Run: headless pygame with SDL's dummy video driver; simulated clock (each Clock.tick advances the game by its frame time, no real sleeping); random seed 0; keys injected as events and as key.get_pressed() state; no mouse input.
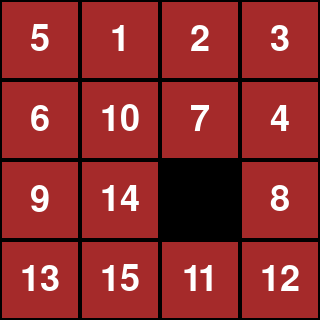
Frame 1 of 4 · flips 1–60 · no input
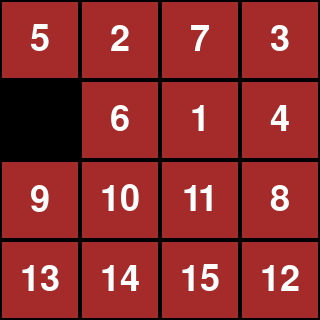
Frame 2 of 4 · flips 61–180 · tapped SPACE, RETURN · held RIGHT (→), D
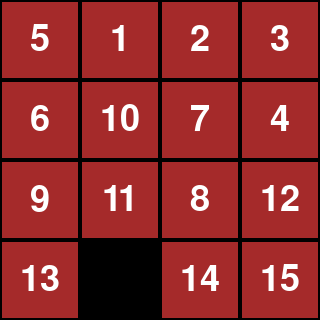
Frame 3 of 4 · flips 181–300 · held DOWN (↓), S
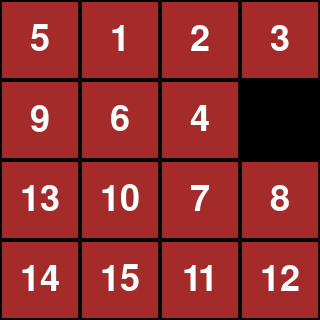
Frame 4 of 4 · flips 301–420 · held LEFT (←), A, UP (↑), W

The pygame program that drew these frames:

import copy
import random

import pygame

pygame.init()


class Node:
    def __init__(self, state, parent, action, cost):
        self.state = state
        self.parent = parent
        self.action = action
        self.cost = cost


class StackFrontier:
    def __init__(self):
        self.nodes = []

    def add(self, node):
        self.nodes.append(node)

    def pop(self):
        return self.nodes.pop()

    def contains(self, node):
        for n in self.nodes:
            if n.state == node.state:
                return True

        return False

    def is_empty(self):
        return len(self.nodes) == 0


class QueueFrontier(StackFrontier):
    def pop(self):
        return self.nodes.pop(0)


class Puzzle:
    def __init__(self, initial_state):
        self.initial_state = initial_state
        self.solved_state = [[1, 2, 3, 4],
                             [5, 6, 7, 8],
                             [9, 10, 11, 12],
                             [13, 14, 15, 0]]

        unique_numbers = []
        for row in initial_state:
            for num in row:
                if num not in unique_numbers:
                    unique_numbers.append(num)
                else:
                    raise Exception("Duplicate number in puzzle")

                if num < 0 or num > 15:
                    raise Exception("Numbers must be between 0 and 15")

        if len(unique_numbers) != 16:
            raise Exception("Puzzle must have exactly 16 numbers (0-15)")

    def actions(self, state):
        actions_list = []

        tile_above = tile_below = tile_left = tile_right = None

        space = self.get_space(state)
        space_row = space[0]
        space_col = space[1]

        if space_row - 1 >= 0:
            tile_above = state[space_row - 1][space_col]
        if space_row + 1 <= 3:
            tile_below = state[space_row + 1][space_col]
        if space_col - 1 >= 0:
            tile_left = state[space_row][space_col - 1]
        if space_col + 1 <= 3:
            tile_right = state[space_row][space_col + 1]

        if tile_below is not None:
            actions_list.append(('up', tile_below))
        if tile_left is not None:
            actions_list.append(('right', tile_left))
        if tile_above is not None:
            actions_list.append(('down', tile_above))
        if tile_right is not None:
            actions_list.append(('left', tile_right))

        random.shuffle(actions_list)

        return actions_list

    def result(self, state, action):
        new_state = copy.deepcopy(state)
        tile_row = -1
        tile_col = -1

        for row_index, row in enumerate(state):
            if action[1] not in row:
                continue
            tile_row = row_index
            tile_col = row.index(action[1])
            break

        space = self.get_space(state)
        space_row = space[0]
        space_col = space[1]

        if action[0] == 'up':
            new_state[space_row][space_col] = action[1]
            new_state[tile_row][tile_col] = 0
        elif action[0] == 'right':
            new_state[space_row][space_col] = action[1]
            new_state[tile_row][tile_col] = 0
        elif action[0] == 'down':
            new_state[space_row][space_col] = action[1]
            new_state[tile_row][tile_col] = 0
        elif action[0] == 'left':
            new_state[space_row][space_col] = action[1]
            new_state[tile_row][tile_col] = 0

        return new_state

    def solved(self, state):
        return state == self.solved_state

    def get_solution(self, node):
        solution = []

        while node.parent:
            solution.append(node.action)
            node = node.parent

        solution.reverse()
        return solution

    def search(self):
        frontier = QueueFrontier()
        initial_node = Node(self.initial_state, None, None, 0)
        frontier.add(initial_node)

        explored = []

        while True:
            if frontier.is_empty():
                print("No Solution")
                return
            else:
                pass
                print(f'{len(frontier.nodes)} nodes in frontier')

            node = frontier.pop()

            if self.solved(node.state):
                solution = self.get_solution(node)
                print("Solution Found")
                print(solution)
                return

            explored.append(node.state)

            for action in self.actions(node.state):
                new_state = self.result(node.state, action)
                new_node = Node(new_state, node, action, node.cost + 1)

                if not frontier.contains(new_node) and new_node.state not in explored:
                    frontier.add(new_node)

    def get_space(self, state):
        for row_index, row in enumerate(state):
            if 0 not in row:
                continue

            space_col = row.index(0)
            space_row = row_index

            return space_row, space_col
        return None


class Tile:
    size = 80
    border_width = 2
    __tile_num_font = pygame.font.SysFont("sanscomic", int(size / 1.5))

    def __init__(self, number, row, col):
        self.number = number
        self.row = row
        self.col = col
        self.x = col * Tile.size
        self.y = row * Tile.size
        self.__tile_num_text = self.__tile_num_font.render(str(self.number), 1, 'white')

    def draw(self, screen):
        pygame.draw.rect(screen, 'black', (self.x, self.y, Tile.size, Tile.size))
        inner_size = Tile.size - (Tile.border_width * 2)
        pygame.draw.rect(screen, 'brown',
                         (self.x + Tile.border_width, self.y + Tile.border_width, inner_size, inner_size))

        text_x = self.x + (Tile.size / 2) - (self.__tile_num_text.get_width() / 2)
        text_y = self.y + (Tile.size / 2) - (self.__tile_num_text.get_height() / 2)
        screen.blit(self.__tile_num_text, (text_x, text_y))

    def update(self, row, col):
        self.row = row
        self.col = col
        self.x = col * Tile.size
        self.y = row * Tile.size


class PuzzleGame:
    def __init__(self):
        self.size = 4
        self.height = Tile.size * self.size
        self.width = Tile.size * self.size
        self.tiles = []

        self.populate()

    def draw(self, screen):
        for row in self.tiles:
            for tile in row:
                if tile.number != 0:
                    tile.draw(screen)

    def get_available_tiles(self):
        available_tiles = {}
        tile_above = tile_below = tile_left = tile_right = None

        if self.space.row - 1 >= 0:
            tile_above = self.tiles[self.space.row - 1][self.space.col]
        if self.space.row + 1 <= self.size - 1:
            tile_below = self.tiles[self.space.row + 1][self.space.col]
        if self.space.col - 1 >= 0:
            tile_left = self.tiles[self.space.row][self.space.col - 1]
        if self.space.col + 1 <= self.size - 1:
            tile_right = self.tiles[self.space.row][self.space.col + 1]

        if tile_below is not None:
            available_tiles['up'] = tile_below
        if tile_left is not None:
            available_tiles['right'] = tile_left
        if tile_above is not None:
            available_tiles['down'] = tile_above
        if tile_right is not None:
            available_tiles['left'] = tile_right

        return available_tiles

    def slide(self, direction):
        available_tiles = self.get_available_tiles()

        tile = available_tiles.get(direction)
        if tile is None:
            return

        tile_row = tile.row
        tile_col = tile.col

        space_row = self.space.row
        space_col = self.space.col

        self.tiles[tile_row][tile_col] = self.tiles[self.space.row][self.space.col]
        self.tiles[self.space.row][self.space.col] = tile

        tile.update(space_row, space_col)
        self.space.update(tile_row, tile_col)

    def get_state(self):
        state = []

        for tiles_row in self.tiles:
            num_row = []
            for tile in tiles_row:
                num_row.append(tile.number)

            state.append(num_row)

        return state

    def set_state(self, state):
        tiles = []
        for row in self.tiles:
            for tile in row:
                tiles.append(tile)

        self.tiles.clear()

        for i, row in enumerate(state):
            new_row = []
            for j, num in enumerate(row):
                for tile in tiles:
                    if tile.number == num:
                        tile.update(i, j)
                        new_row.append(tile)
                        break
            self.tiles.append(new_row)

    def populate(self):
        number = 1
        for i in range(self.size):
            row = []
            for j in range(self.size):
                tile = Tile(number, i, j)
                if number == self.size ** 2:
                    tile = Tile(0, i, j)
                    self.space = tile

                row.append(tile)

                number += 1
            self.tiles.append(row)

    def shuffle(self, moves_num=20):
        moves = ['up', 'right', 'down', 'left']

        for i in range(moves_num):
            move = random.choice(moves)
            self.slide(move)


def run():
    puzzle_game = PuzzleGame()
    puzzle_game.shuffle()
    initial_state = puzzle_game.get_state()

    puzzle = Puzzle(initial_state)

    frontier = QueueFrontier()
    initial_node = Node(initial_state, None, None, 0)
    frontier.add(initial_node)

    explored = []
    solved = False

    fps = 10

    pygame.display.set_caption('15-Puzzle Solver')
    screen = pygame.display.set_mode((puzzle_game.width, puzzle_game.height))
    clock = pygame.time.Clock()

    solve_font = pygame.font.SysFont("sanscomic", int(puzzle_game.width / 4))
    solve_text = solve_font.render('Solved', 1, 'blue')
    solve_text_x = (puzzle_game.width / 2) - (solve_text.get_width() / 2)
    solve_text_y = (puzzle_game.height / 2) - (solve_text.get_height() / 2)

    puzzle_game.draw(screen)
    pygame.display.flip()

    while True:
        for event in pygame.event.get():
            if event.type == pygame.QUIT:
                quit()
        if solved:
            continue

        if frontier.is_empty():
            raise Exception("No Solution")
        else:
            print(f'{len(frontier.nodes)} nodes in frontier')

        node = frontier.pop()
        puzzle_game.set_state(node.state)

        if puzzle.solved(node.state):
            print(puzzle.get_solution(node))
            print("Solution Found")
            print(f'Cost:{node.cost}')
            print(f'Nodes explored:{len(explored)}')
            solved = True

        explored.append(node.state)

        for action in puzzle.actions(node.state):
            new_state = puzzle.result(node.state, action)
            new_node = Node(new_state, node, action, node.cost + 1)

            if not frontier.contains(new_node) and new_node.state not in explored:
                frontier.add(new_node)

        screen.fill('black')
        puzzle_game.draw(screen)

        if solved:
            screen.blit(solve_text, (solve_text_x, solve_text_y))

        pygame.display.flip()
        clock.tick(fps)


if __name__ == '__main__':
    run()
